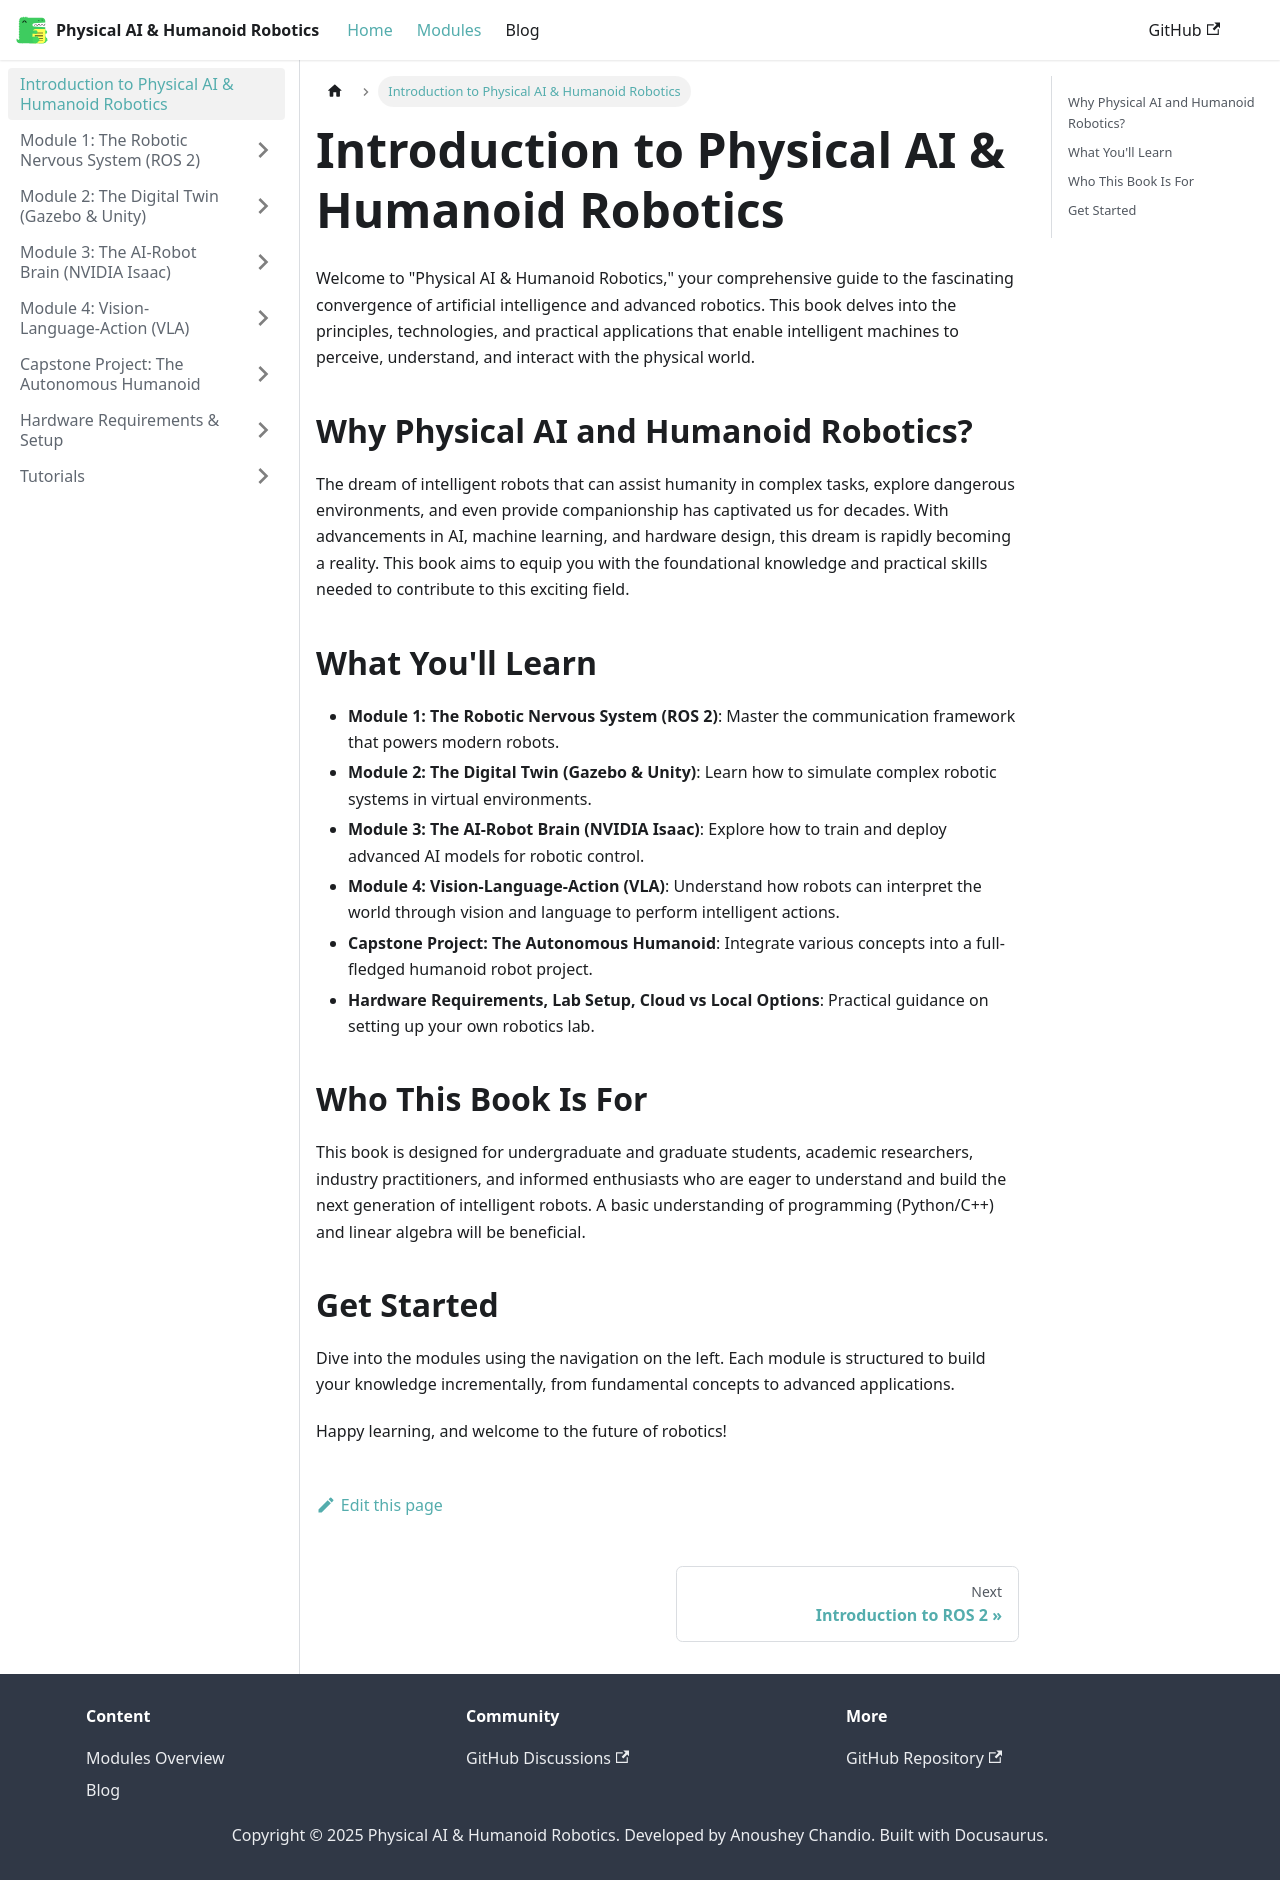

repository: Anoushey-chandio/ai-book-1 · page: docs/intro/index.html · generator: docusaurus

---
sidebar_position: 1
---

# Introduction to Physical AI & Humanoid Robotics

Welcome to "Physical AI & Humanoid Robotics," your comprehensive guide to the fascinating convergence of artificial intelligence and advanced robotics. This book delves into the principles, technologies, and practical applications that enable intelligent machines to perceive, understand, and interact with the physical world.

## Why Physical AI and Humanoid Robotics?

The dream of intelligent robots that can assist humanity in complex tasks, explore dangerous environments, and even provide companionship has captivated us for decades. With advancements in AI, machine learning, and hardware design, this dream is rapidly becoming a reality. This book aims to equip you with the foundational knowledge and practical skills needed to contribute to this exciting field.

## What You'll Learn

*   **Module 1: The Robotic Nervous System (ROS 2)**: Master the communication framework that powers modern robots.
*   **Module 2: The Digital Twin (Gazebo & Unity)**: Learn how to simulate complex robotic systems in virtual environments.
*   **Module 3: The AI-Robot Brain (NVIDIA Isaac)**: Explore how to train and deploy advanced AI models for robotic control.
*   **Module 4: Vision-Language-Action (VLA)**: Understand how robots can interpret the world through vision and language to perform intelligent actions.
*   **Capstone Project: The Autonomous Humanoid**: Integrate various concepts into a full-fledged humanoid robot project.
*   **Hardware Requirements, Lab Setup, Cloud vs Local Options**: Practical guidance on setting up your own robotics lab.

## Who This Book Is For

This book is designed for undergraduate and graduate students, academic researchers, industry practitioners, and informed enthusiasts who are eager to understand and build the next generation of intelligent robots. A basic understanding of programming (Python/C++) and linear algebra will be beneficial.

## Get Started

Dive into the modules using the navigation on the left. Each module is structured to build your knowledge incrementally, from fundamental concepts to advanced applications.

Happy learning, and welcome to the future of robotics!
